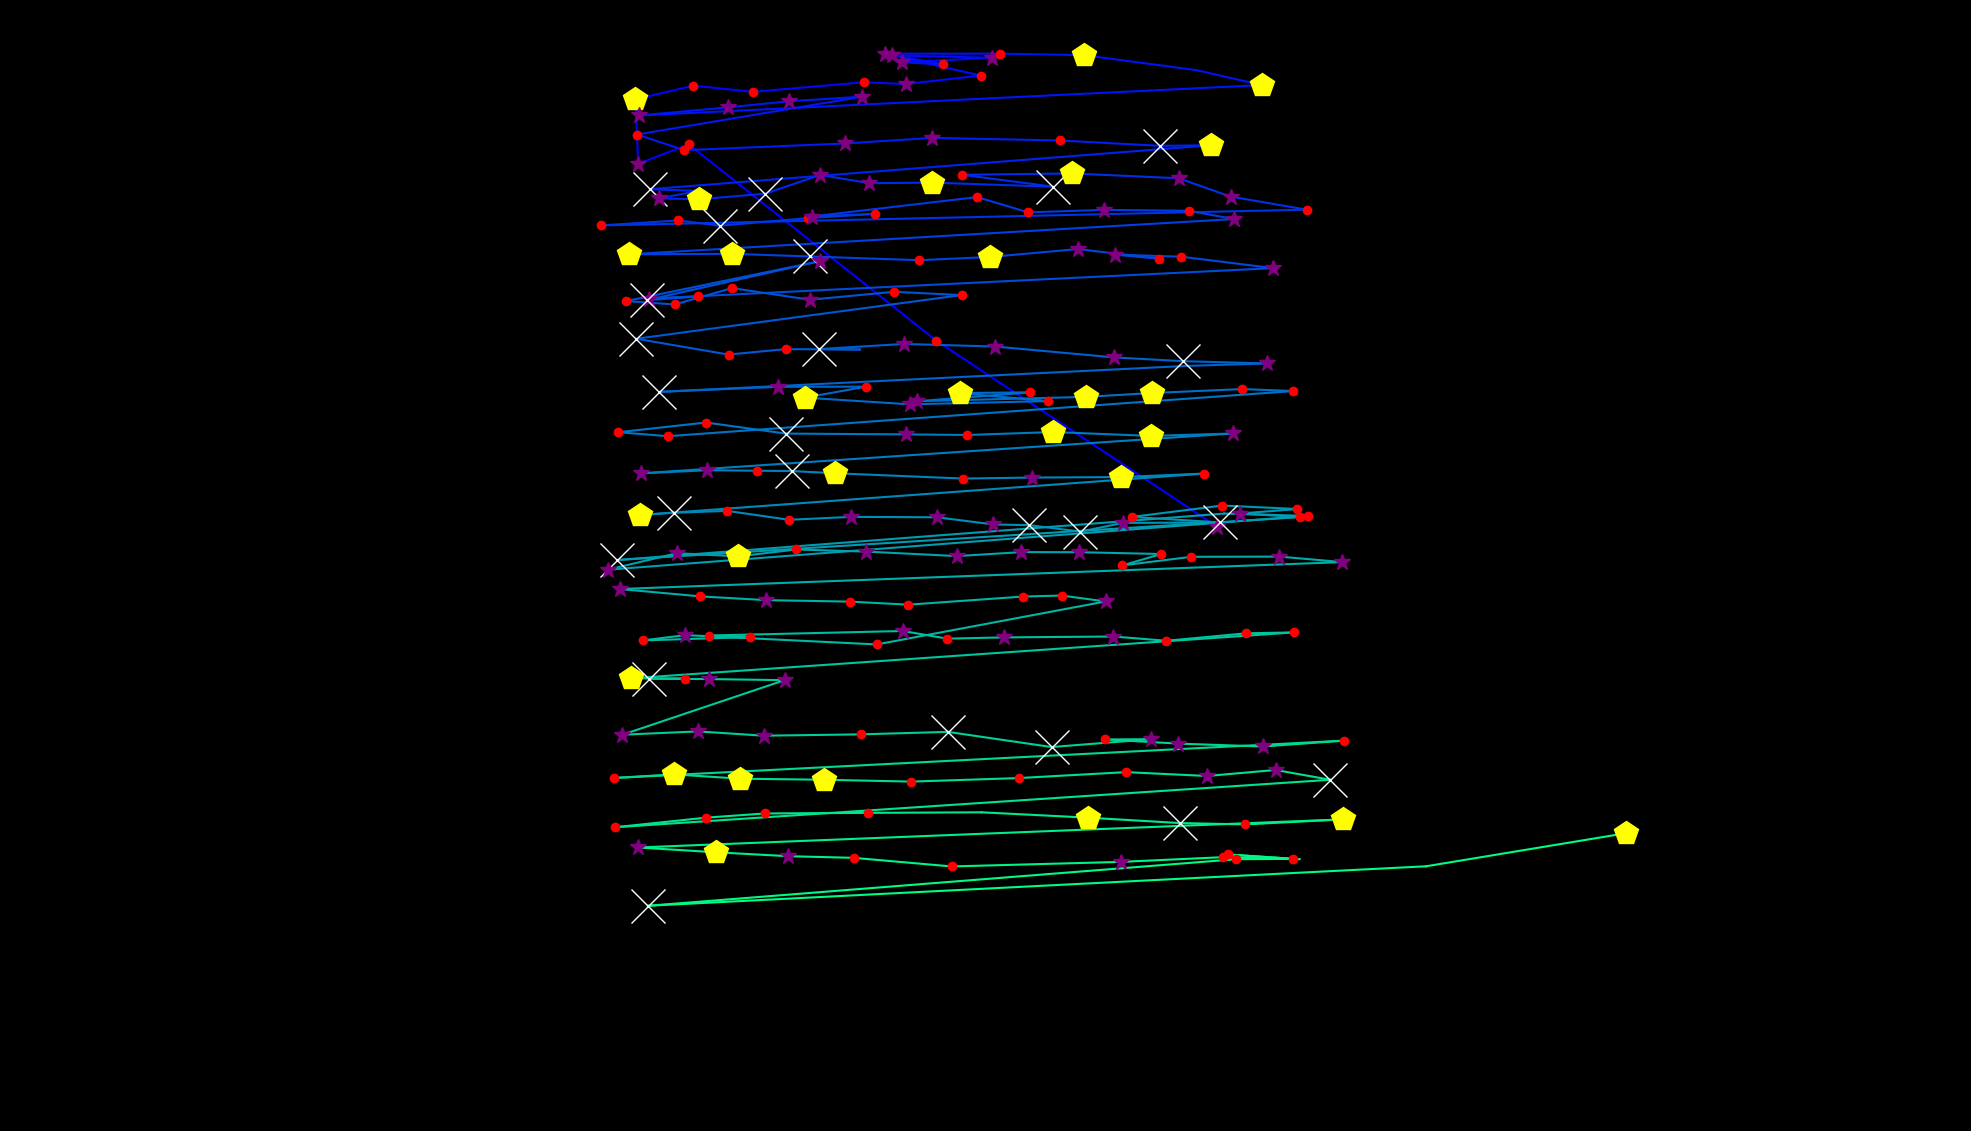

The file beside this chart, header and first rows:
fixation_id, timestamp, avg_gaze_x, avg_gaze_y, duration
0.0, 12.05, 1581, 784.7, 397.7
1.0, 554.3, 1216, 1026, 192.8
2.0, 807.4, 894.3, 1281, 156.7
3.0, 988.1, 828.8, 1256, 313.3
4.0, 1326, 825.2, 1340, 409.7
5.0, 1759, 900.5, 1358, 132.6
6.0, 1952, 978.1, 1350, 120.5
7.0, 2157, 1121, 1362, 216.9
8.0, 2398, 1176, 1360, 265.1
9.0, 2699, 1274, 1371, 156.7
10.0, 2880, 1159, 1397, 361.5
11.0, 3266, 1288, 1394, 289.2
12.0, 3579, 1172, 1388, 289.2
13.0, 3892, 1225, 1385, 132.6
14.0, 4049, 1149, 1399, 277.2
15.0, 4362, 1298, 1399, 216.9
16.0, 4603, 1408, 1397, 482
17.0, 5133, 1554, 1378, 108.5
18.0, 5338, 1639, 1358, 482
19.0, 5905, 830.1, 1319, 253.1
20.0, 6302, 944.9, 1329, 313.3
21.0, 6640, 1025, 1337, 265.1
22.0, 6929, 1120, 1343, 265.1
23.0, 7242, 827.3, 1294, 132.6
24.0, 7495, 888.8, 1274, 144.6
25.0, 7724, 1097, 1282, 313.3
26.0, 8062, 1211, 1290, 301.3
27.0, 8387, 1377, 1286, 229
28.0, 8640, 1507, 1279, 1362
29.0, 10026, 1572, 1280, 506.1
30.0, 10641, 843.8, 1223, 1133
31.0, 11797, 907.1, 1221, 108.5
32.0, 11930, 855.9, 1211, 277.2
33.0, 12231, 908.1, 1210, 518.2
34.0, 12773, 994, 1217, 819.4
35.0, 13629, 1065, 1242, 313.3
36.0, 13966, 1129, 1231, 277.2
37.0, 14268, 1211, 1232, 470
38.0, 14762, 1368, 1226, 807.4
39.0, 15593, 1249, 1242, 168.7
40.0, 15810, 1392, 1244, 542.3
41.0, 16509, 1531, 1237, 385.6
42.0, 16919, 1598, 1213, 265.1
43.0, 17220, 1697, 1197, 132.6
44.0, 17449, 780.2, 1176, 216.9
45.0, 17690, 881, 1183, 168.7
46.0, 17883, 934.8, 1176, 590.5
47.0, 18497, 1050, 1186, 229
48.0, 18750, 1137, 1191, 241
49.0, 19016, 1054, 1188, 313.3
50.0, 19353, 1269, 1213, 180.8
51.0, 19558, 1335, 1193, 168.7
52.0, 19751, 1434, 1196, 253.1
53.0, 20028, 1544, 1195, 168.7
54.0, 20233, 1603, 1184, 253.1
55.0, 20558, 816.8, 1139, 457.9
56.0, 21052, 951.1, 1139, 445.9
57.0, 21522, 1053, 1136, 1157
58.0, 22727, 1194, 1131, 192.8
59.0, 22944, 1285, 1135, 409.7
... 158 more rows
